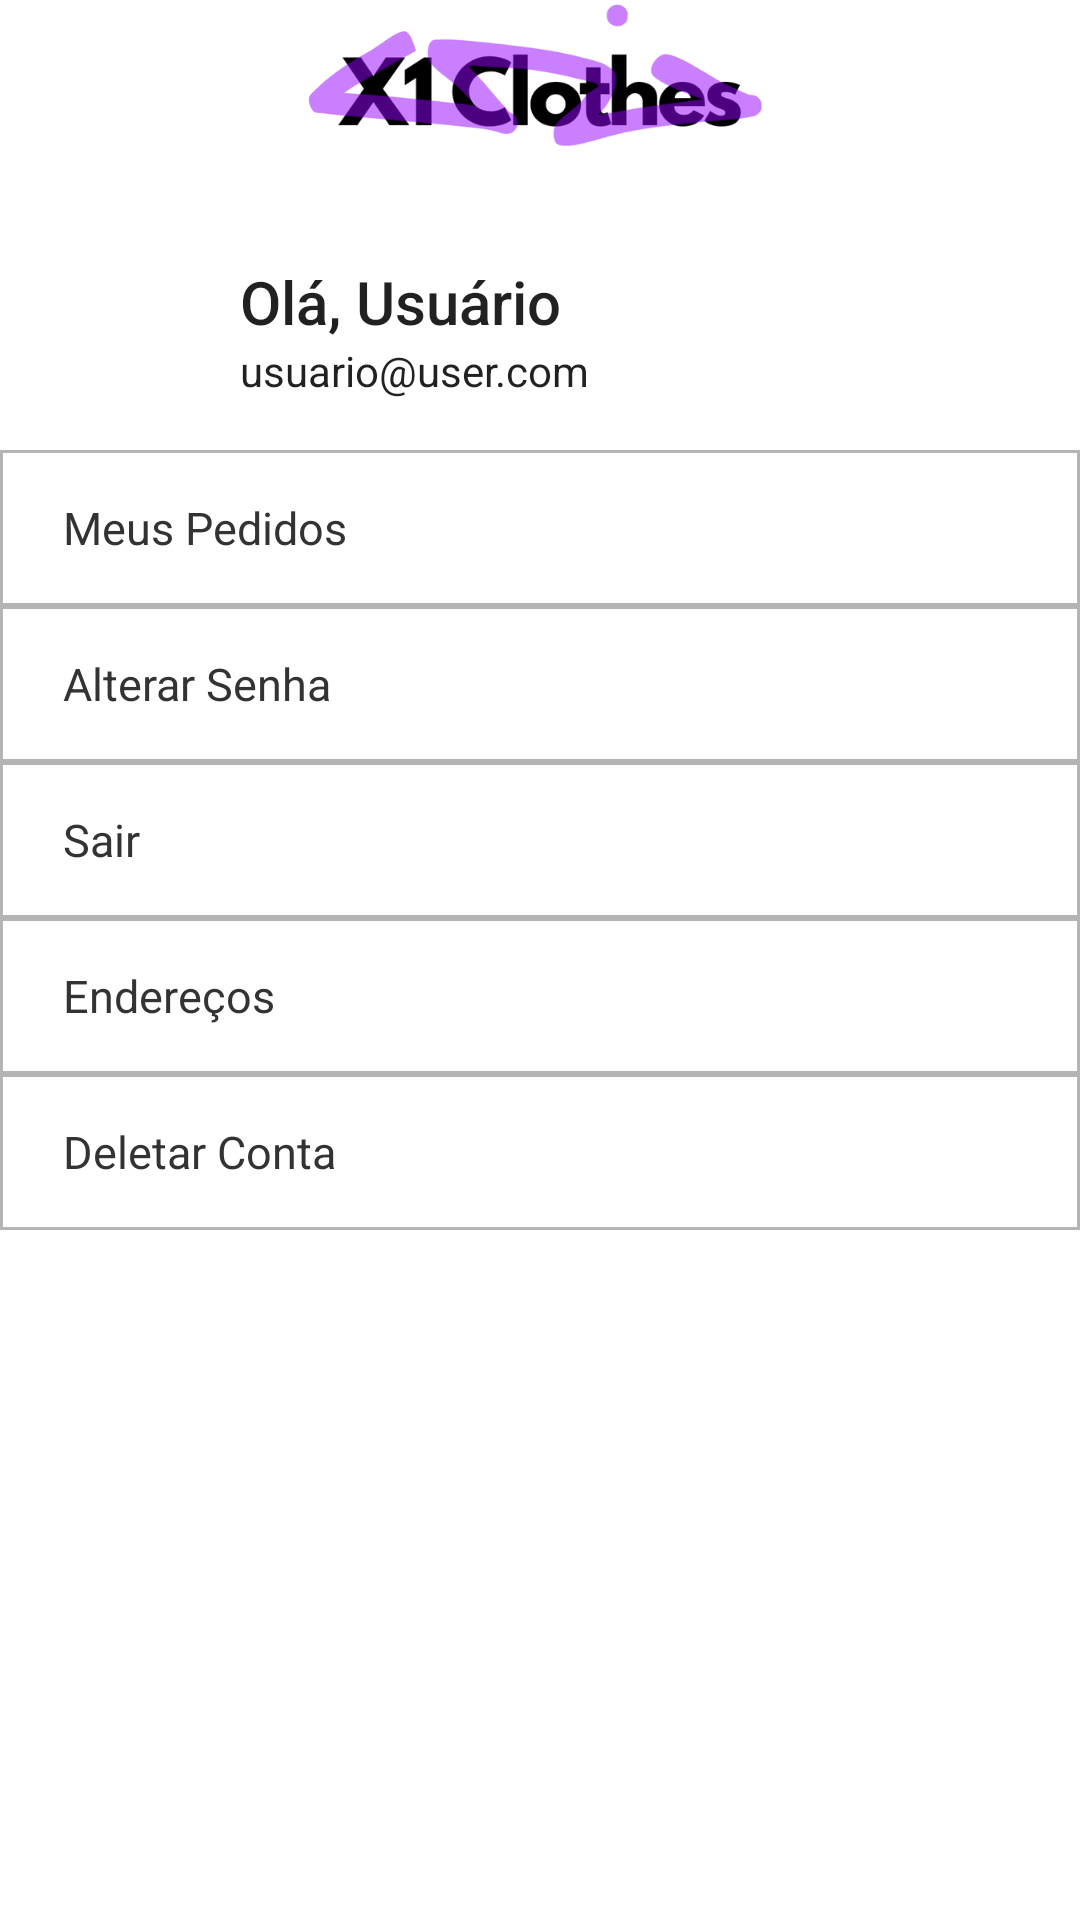

Layout XML and referenced resources for this Android screen:
<!-- AndroidManifest.xml: application theme Theme.MyApplication -->
<!-- res/layout/fragment_profile.xml -->
<?xml version="1.0" encoding="utf-8"?>
<LinearLayout xmlns:android="http://schemas.android.com/apk/res/android"
    android:layout_width="match_parent"
    android:layout_height="match_parent"
    android:orientation="vertical">

    <LinearLayout
        android:layout_width="wrap_content"
        android:layout_height="70dp"
        android:background="#FFFFFF"
        android:orientation="vertical">

        <ImageView
            android:id="@+id/logo"
            android:layout_width="wrap_content"
            android:layout_height="61dp"
            android:layout_gravity="center_horizontal"
            android:contentDescription="Logo"
            android:src="@drawable/logox1" />


    </LinearLayout>
    <LinearLayout
        android:layout_width="match_parent"
        android:layout_height="wrap_content"
        android:gravity="center_vertical"
        android:padding="16dp">

        <ImageView
            android:id="@+id/profile_image"
            android:layout_width="48dp"
            android:layout_height="48dp"
            android:src="@drawable/baseline_anchor_24" />

        <LinearLayout
            android:layout_width="204dp"
            android:layout_height="wrap_content"
            android:orientation="vertical"
            android:layout_marginStart="16dp">

            <TextView
                android:id="@+id/profile_name"
                android:layout_width="match_parent"
                android:layout_height="match_parent"
                android:layout_weight="1"
                android:text="Olá, Usuário"
                android:textAppearance="@style/TextAppearance.AppCompat.Title" />

            <TextView
                android:id="@+id/profile_email"
                android:layout_width="match_parent"
                android:layout_height="match_parent"
                android:text="usuario@user.com"
                android:textAppearance="@style/TextAppearance.AppCompat.Body1" />

        </LinearLayout>
    </LinearLayout>

    <FrameLayout
        android:layout_width="wrap_content"
        android:layout_height="wrap_content"
        android:background="#B4B4B4"
        android:padding="1dp">

        <View
            android:layout_width="match_parent"
            android:layout_height="50dp"
            android:background="#FFFFFF" />

        <TextView
            android:id="@+id/txtOrders"
            android:layout_width="wrap_content"
            android:layout_height="wrap_content"
            android:layout_gravity="start|center_vertical"
            android:layout_marginStart="20dp"
            android:text="Meus Pedidos"
            android:textColor="#333333"
            android:textSize="15sp" />

        <ImageView
            android:id="@+id/ivArrow"
            android:layout_width="12dp"
            android:layout_height="wrap_content"
            android:layout_gravity="end|center_vertical"
            android:layout_marginEnd="25dp"
            android:src="@drawable/baseline_arrow_forward_ios_24" />

    </FrameLayout>
    <FrameLayout
        android:layout_width="wrap_content"
        android:layout_height="wrap_content"
        android:background="#B4B4B4"
        android:padding="1dp">

        <View
            android:layout_width="match_parent"
            android:layout_height="50dp"
            android:background="#FFFFFF" />

        <TextView
            android:id="@+id/txtAlterPassword"
            android:layout_width="wrap_content"
            android:layout_height="wrap_content"
            android:layout_gravity="start|center_vertical"
            android:layout_marginStart="20dp"
            android:text="Alterar Senha"
            android:textColor="#333333"
            android:textSize="15sp" />

        <ImageView
            android:id="@+id/ivArrow2"
            android:layout_width="12dp"
            android:layout_height="wrap_content"
            android:layout_gravity="end|center_vertical"
            android:layout_marginEnd="25dp"
            android:src="@drawable/baseline_arrow_forward_ios_24" />

    </FrameLayout>
    <FrameLayout
        android:layout_width="wrap_content"
        android:layout_height="wrap_content"
        android:background="#B4B4B4"
        android:padding="1dp">

        <View
            android:layout_width="match_parent"
            android:layout_height="50dp"
            android:background="#FFFFFF" />

        <TextView
            android:id="@+id/txtExit"
            android:layout_width="wrap_content"
            android:layout_height="wrap_content"
            android:layout_gravity="start|center_vertical"
            android:layout_marginStart="20dp"
            android:text="Sair"
            android:textColor="#333333"
            android:textSize="15sp" />

        <ImageView
            android:id="@+id/ivArrow3"
            android:layout_width="12dp"
            android:layout_height="wrap_content"
            android:layout_gravity="end|center_vertical"
            android:layout_marginEnd="25dp"
            android:src="@drawable/baseline_arrow_forward_ios_24" />

    </FrameLayout>
    <FrameLayout
        android:layout_width="wrap_content"
        android:layout_height="wrap_content"
        android:background="#B4B4B4"
        android:padding="1dp">

        <View
            android:layout_width="match_parent"
            android:layout_height="50dp"
            android:background="#FFFFFF" />

        <TextView
            android:id="@+id/txtAddresses"
            android:layout_width="wrap_content"
            android:layout_height="wrap_content"
            android:layout_gravity="start|center_vertical"
            android:layout_marginStart="20dp"
            android:text="Endereços"
            android:textColor="#333333"
            android:textSize="15sp" />

        <ImageView
            android:id="@+id/ivArrow4"
            android:layout_width="12dp"
            android:layout_height="wrap_content"
            android:layout_gravity="end|center_vertical"
            android:layout_marginEnd="25dp"
            android:src="@drawable/baseline_arrow_forward_ios_24" />

    </FrameLayout>
    <FrameLayout
        android:layout_width="wrap_content"
        android:layout_height="wrap_content"
        android:background="#B4B4B4"
        android:padding="1dp">

        <View
            android:layout_width="match_parent"
            android:layout_height="50dp"
            android:background="#FFFFFF" />

        <TextView
            android:id="@+id/txtDelete"
            android:layout_width="wrap_content"
            android:layout_height="wrap_content"
            android:layout_gravity="start|center_vertical"
            android:layout_marginStart="20dp"
            android:text="Deletar Conta"
            android:textColor="#333333"
            android:textSize="15sp" />

        <ImageView
            android:id="@+id/ivArrow5"
            android:layout_width="12dp"
            android:layout_height="wrap_content"
            android:layout_gravity="end|center_vertical"
            android:layout_marginEnd="25dp"
            android:src="@drawable/baseline_arrow_forward_ios_24" />

    </FrameLayout>


</LinearLayout>
<!-- resources referenced by this layout -->
<resources>
  <!-- drawable logox1: png bitmap (drawable, 42642 bytes) -->
  <style name="Theme.MyApplication" parent="Theme.MaterialComponents.DayNight.NoActionBar">
          
          <item name="android:statusBarColor">@android:color/transparent</item>
  
          <item name="colorPrimary">@color/purple_500</item>
          <item name="colorPrimaryVariant">@color/purple_700</item>
          <item name="colorOnPrimary">@color/white</item>
          
          <item name="colorSecondary">@color/teal_200</item>
          <item name="colorSecondaryVariant">@color/teal_700</item>
          <item name="colorOnSecondary">@color/black</item>
      </style>
  <!-- not gathered from this repository: default colours our renderer supplied (Android Studio template values) -->
  <color name="purple_500">#FF6200EE</color>
  <color name="purple_700">#FF3700B3</color>
  <color name="teal_200">#FF03DAC5</color>
  <color name="teal_700">#FF018786</color>
  <color name="black">#FF000000</color>
  <color name="white">#FFFFFFFF</color>
</resources>
